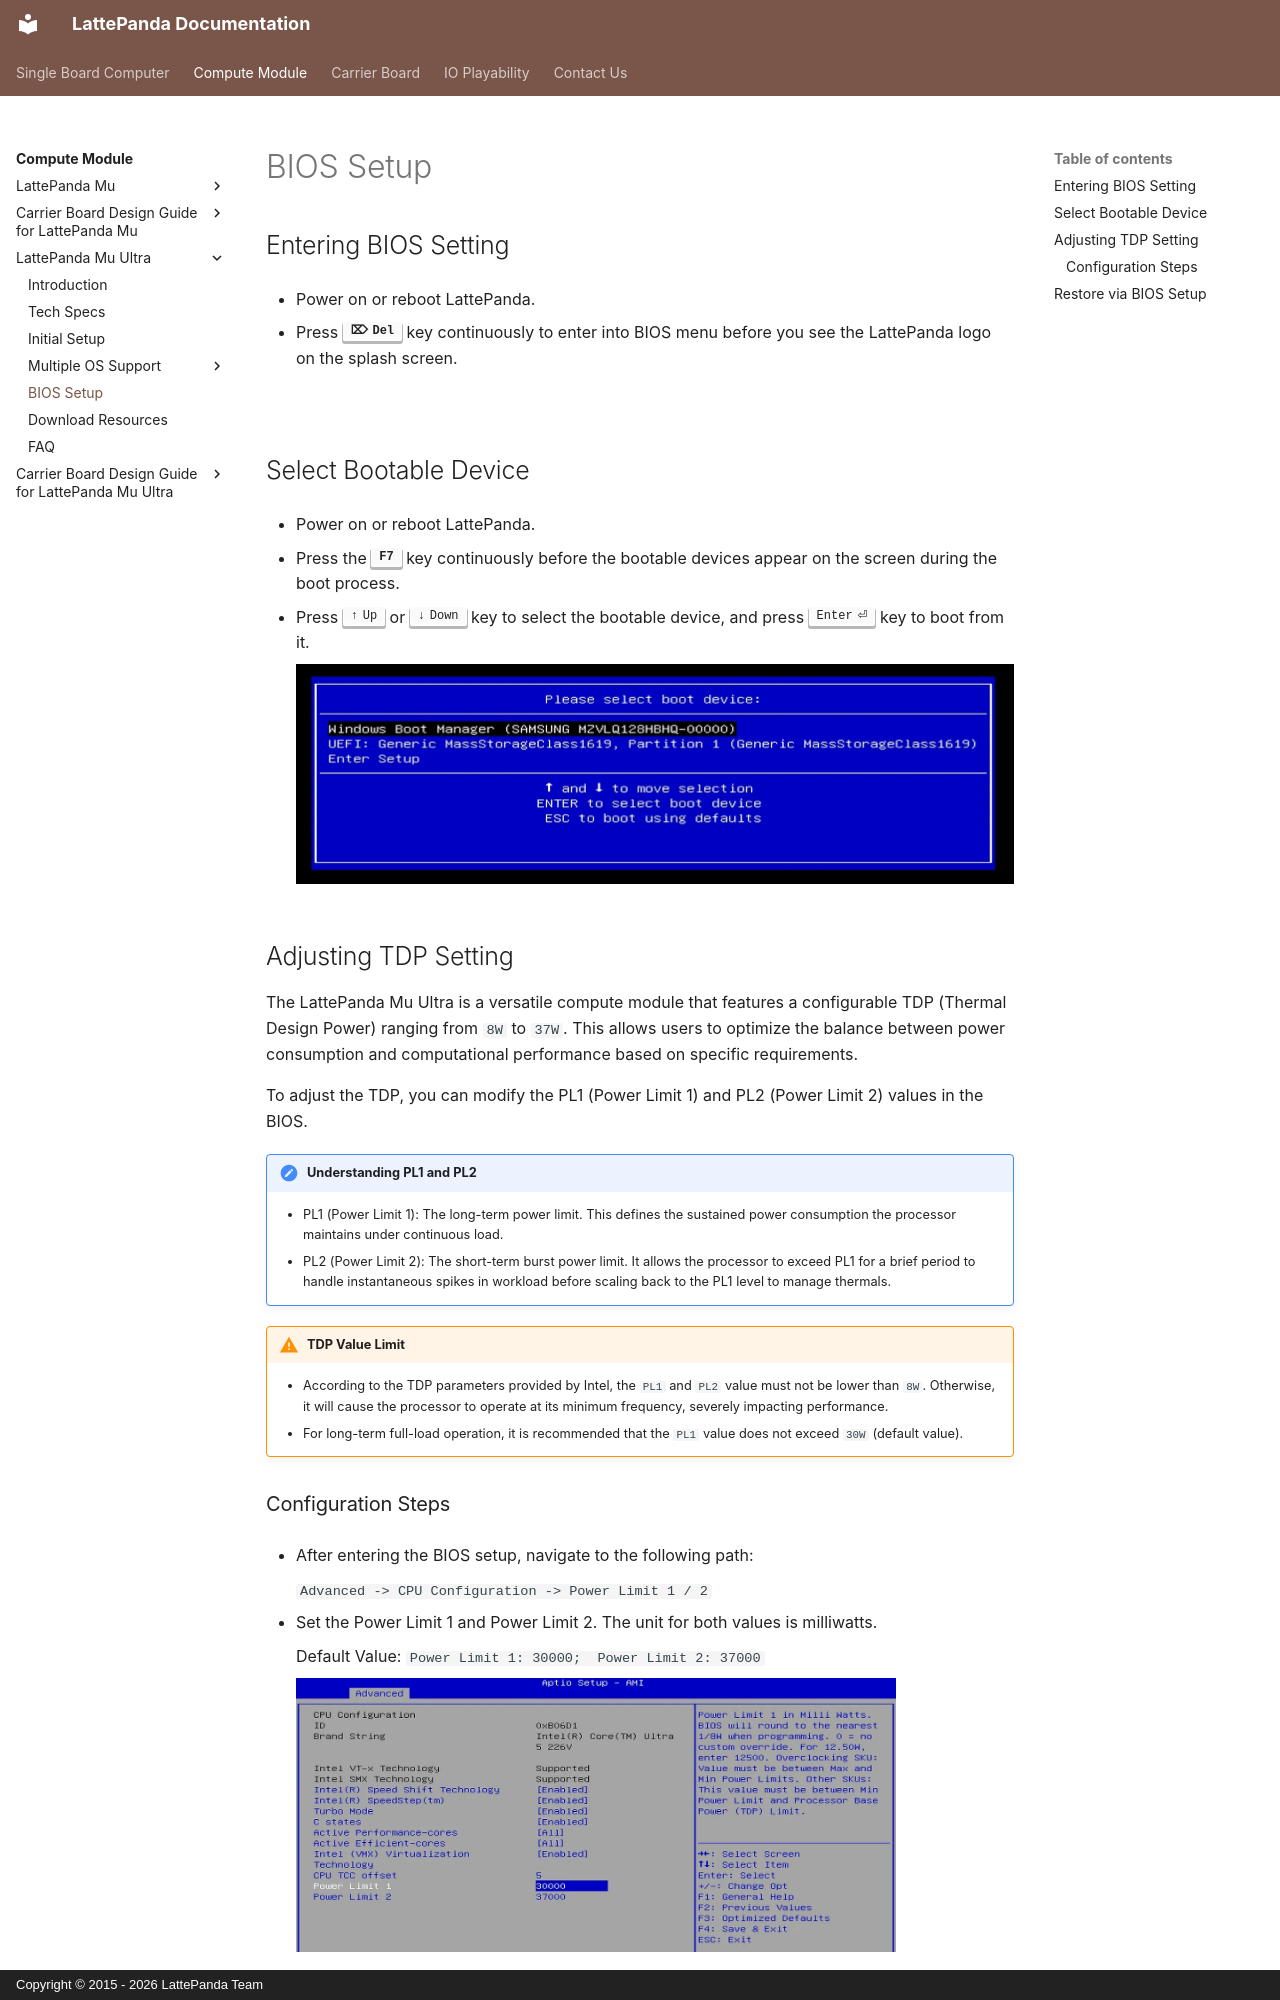

repository: LattePandaTeam/Docs · page: content/mu_ultra_edition/bios_setup/index.html · generator: mkdocs · copyright: Copyright © 2015 - 2026 LattePanda Team

# BIOS Setup

## Entering BIOS Setting

* Power on or reboot LattePanda.

* Press **++del++** key continuously to enter into BIOS menu before you see the LattePanda logo on the splash screen. 

    ![](../../assets/images/lp_boot_logo.webp)
    

## Select Bootable Device

* Power on or reboot LattePanda.

* Press the **++f7++** key continuously before the bootable devices appear on the screen during the boot process.

* Press ++arrow-up++ or ++arrow-down++ key to select the bootable device, and press ++enter++ key to boot from it.

    ![](../../assets/images/mu_ultra_edition/bootable_device.webp)

## Adjusting TDP Setting

The LattePanda Mu Ultra is a versatile compute module that features a configurable TDP (Thermal Design Power) ranging from `8W` to `37W`. This allows users to optimize the balance between power consumption and computational performance based on specific requirements.

To adjust the TDP, you can modify the PL1 (Power Limit 1) and PL2 (Power Limit 2) values in the BIOS.

!!! note "Understanding PL1 and PL2"

    - PL1 (Power Limit 1): The long-term power limit. This defines the sustained power consumption the processor maintains under continuous load.<br>
    - PL2 (Power Limit 2): The short-term burst power limit. It allows the processor to exceed PL1 for a brief period to handle instantaneous spikes in workload before scaling back to the PL1 level to manage thermals.


!!! Warning "TDP Value Limit"

    - According to the TDP parameters provided by Intel, the `PL1` and `PL2` value must not be lower than `8W`. Otherwise, it will cause the processor to operate at its minimum frequency, severely impacting performance.
    - For long-term full-load operation, it is recommended that the `PL1` value does not exceed `30W` (default value).
